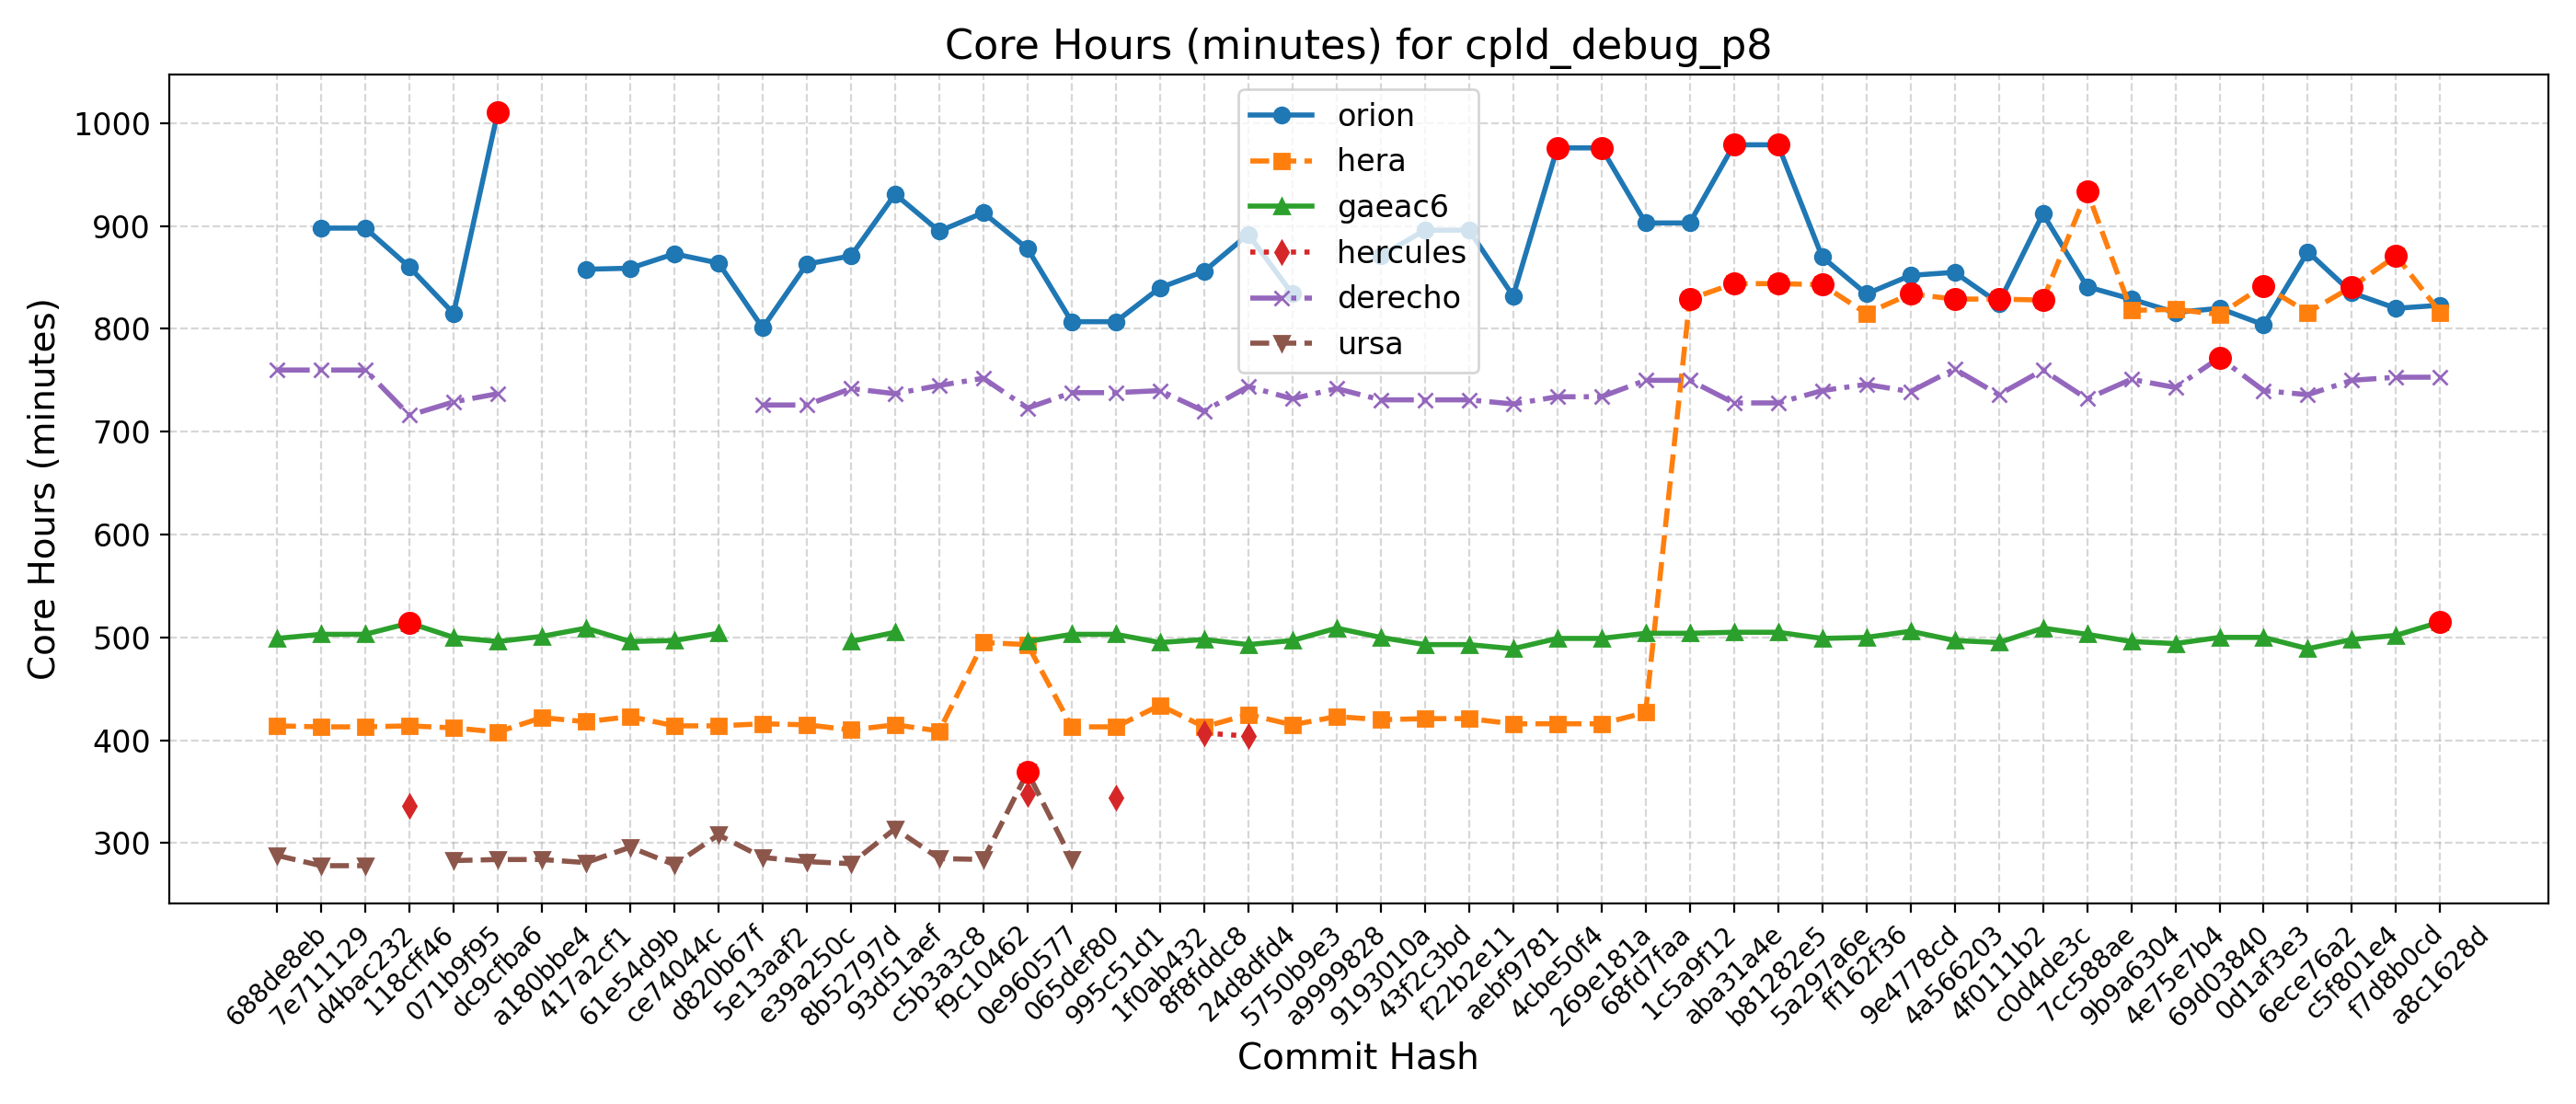

Source data for this figure (header and first rows):
Hash, Date, Message, orion, hera, gaeac6, hercules, derecho, ursa, wcoss2, acorn
688de8eb, 2025-09-04, Fix default cdmbgwd settings (#2788), , 414, 499, , 760, 288, , 
7e711129, 2025-09-02, Use container with spack stack 1.9.2 (#2…, 898, 413, 503, , 760, 278, , 
d4bac232, 2025-08-29, MPAS dycore + Atmosphere Generalization …, 898, 413, 503, , 760, 278, , 
118cff46, 2025-08-25, Add FV3 grid mask for regional domains t…, 860, 414, 514, 336, 716, , , 
071b9f95, 2025-08-22, Fix Restart IAU and Ultra-Low Reproducib…, 815, 412, 500, , 729, 283, , 
dc9cfba6, 2025-08-19, Update CICE through 2025-07 and switch t…, 1011, 408, 496, , 737, 284, , 
a180bbe4, 2025-08-15, FV3: Fix Prate_avg and UPP call freq + F…, , 422, 501, , , 284, , 
417a2cf1, 2025-08-13, Fix conus13km tests restart and decompos…, 858, 418, 509, , , 281, , 
61e54d9b, 2025-08-11, Add two-way ocean-wave coupling feature …, 859, 423, 496, , , 296, , 
ce74044c, 2025-08-06, Create a user-friendly "process model" t…, 873, 414, 497, , , 279, , 
d820b67f, 2025-08-01, Update GOCART to v2.4.3 (#2819), 864, 414, 504, , , 308, , 
5e13aaf2, 2025-07-29, Update DATM meshes and switch to bilinea…, 801, 416, , , 726, 286, , 
e39a250c, 2025-07-24, Update FV3 hash to include UPP ss192/Urs…, 863, 415, , , 726, 282, , 
8b52797d, 2025-07-21, Combination of 2684,2707,2771 (MERRA2 3-…, 871, 410, 496, , 742, 280, , 
93d51aef, 2025-07-17, Exporting Canopy Variables from AQM to F…, 931, 415, 505, , 737, 314, , 
c5b3a3c8, 2025-07-14, GFDLMP-v3 and TEMPO MP microphysics (#25…, 895, 409, , , 745, 285, , 
f9c10462, 2025-07-11, Combination of several CCPP-physics PRs …, 913, 495, , , 752, 284, , 
0e960577, 2025-07-09, Combination #2777 (maintask writes CMEPS…, 878, 493, 496, 348, 723, 369, , 
065def80, 2025-07-07, Port UFS-WM to Ursa (#2471), 807, 413, 503, , 738, 284, , 
995c51d1, 2025-07-03, Upgrade UFS-WM to spack-stack/1.9.2 (#26…, 807, 413, 503, 344, 738, , , 
1f0ab432, 2025-07-01, Reduce WW3 memory use (#2624), 840, 434, 495, , 740, , , 
8f8fddc8, 2025-06-30, Bring in scale-aware 3DTKE related chang…, 856, 413, 498, 407, 720, , , 
24d8dfd4, 2025-06-26, Slight modification in orographic gravit…, 892, 425, 493, 404, 744, , , 
5750b9e3, 2025-06-20, gcycle update (#2747), 834, 415, 497, , 732, , , 
a9999828, 2025-06-12, Add a new parameter in dycore to control…, , 423, 509, , 742, , , 
9193010a, 2025-06-06, In Noah-MP, set zero for canopy liquid a…, 871, 420, 500, , 731, , , 
43f2c3bd, 2025-06-04, Urgent Documentation Update for HSD Capa…, 896, 421, 493, , 731, , , 
f22b2e11, 2025-06-02, Bug fix for surface roughness calculatio…, 896, 421, 493, , 731, , , 
aebf9781, 2025-05-27, Fix bug to improve wave initialization b…, 832, 416, 489, , 727, , , 
4cbe50f4, 2025-05-23, Add idealized, regional tropical cyclone…, 976, 416, 499, , 734, , , 
269e181a, 2025-05-23, Add GFSv17 IAU restart tests without wav…, 976, 416, 499, , 734, , , 
68fd7faa, 2025-05-15, Enable Hera, Hercules Gnu tests: cpld_de…, 903, 427, 504, , 750, , , 
1c5a9f12, 2025-05-09, Add "ultra low" coupled configurations t…, 903, 829, 504, , 750, , , 
aba31a4e, 2025-05-06, Resolve miscellaneous WM issues and upda…, 979, 844, 505, , 728, , , 
b81282e5, 2025-05-05, Switch to vector remapping and bilinear …, 979, 844, 505, , 728, , , 
5a297a6e, 2025-05-02, improve coupled model startup cost for w…, 870, 843, 499, , 740, , , 
ff162f36, 2025-05-01, NSSL MP scheme updates + Stochastic Phys…, 834, 815, 500, , 746, , , 
9e4778cd, 2025-04-25, Loosen restriction on optional arguments…, 852, 834, 506, , 739, , , 
4a566203, 2025-04-23, CMake Atmosphere Dycore Generalization +…, 855, 829, 497, , 761, , , 
4f0111b2, 2025-04-21, Add CMEPS log file at restart write; IAU…, 825, 829, 495, , 736, , , 
c0d4de3c, 2025-04-18, Update mom6 to its main repository 20250…, 912, 828, 509, , 760, , , 
7cc588ae, 2025-04-16, Add PIO configuration variables for CMEP…, 841, 934, 503, , 732, , , 
9b9a6304, 2025-04-11, Memcheck fixes (#2655), 829, 818, 496, , 751, , , 
4e75e7b4, 2025-04-10, Update upp submodule to the latest UPP (…, 816, 819, 494, , 743, , , 
69d03840, 2025-04-07, Use ESMF Redist instead of Remap for FV3…, 820, 814, 500, , 772, , , 
0d1af3e3, 2025-04-02, Convert GFS DDTs from blocked data struc…, 804, 842, 500, , 740, , , 
6ece76a2, 2025-03-28, Update WW3  by merging develop  as of 20…, 875, 816, 489, , 736, , , 
c5f801e4, 2025-03-27, Sync CDEPS and CMEPS to ESCOMP (#2664), 835, 841, 498, , 750, , , 
f7d8b0cd, 2025-03-26, Add support for FV3 native grid (cubed s…, 820, 871, 502, , 753, , , 
a8c1628d, 2025-03-24, Introduce prognostic updraft velocity to…, 823, 816, 515, , 753, , , 
